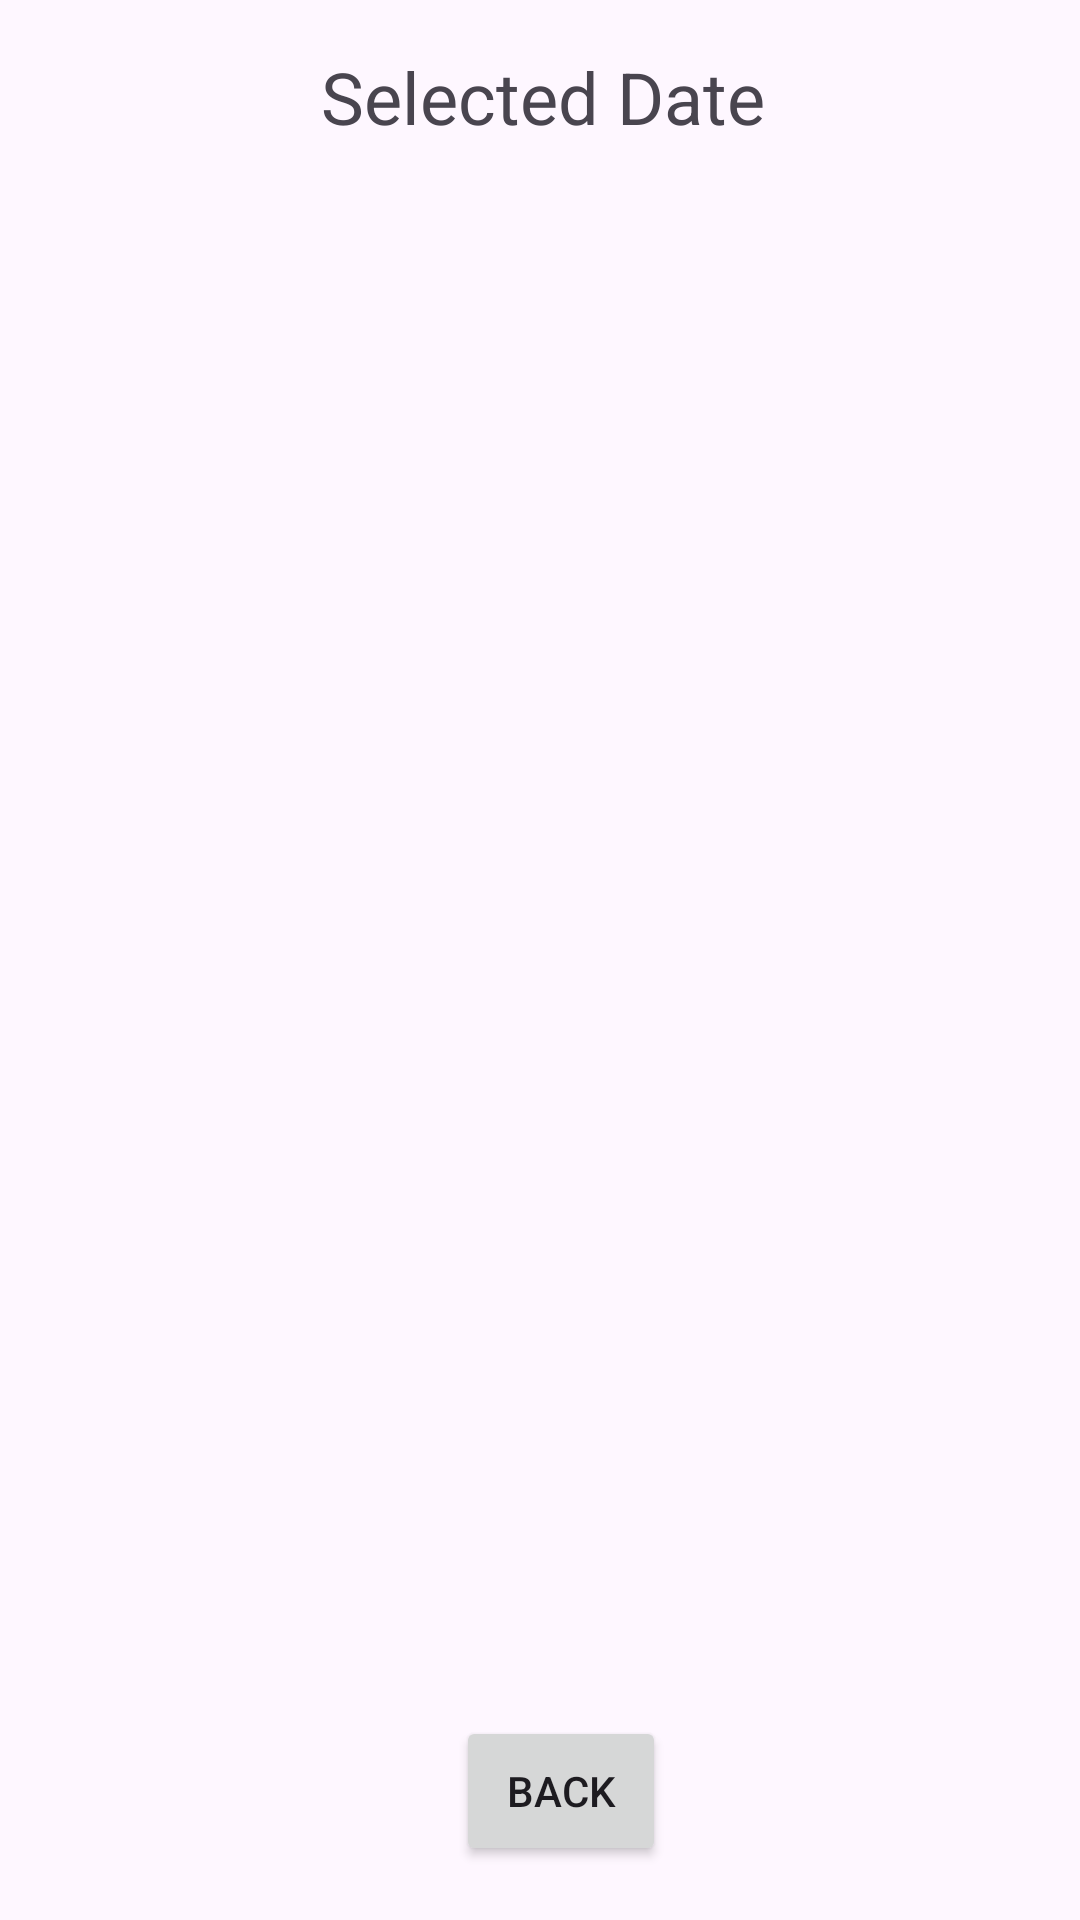

Reconstruct the res/layout file that produces this screen, plus the resources it refers to.
<!-- AndroidManifest.xml: application theme Theme.CSC4751_CTA8 -->
<!-- res/layout/activity_selected_date.xml -->
<?xml version="1.0" encoding="utf-8"?>
<RelativeLayout xmlns:android="http://schemas.android.com/apk/res/android"
    xmlns:app="http://schemas.android.com/apk/res-auto"
    xmlns:tools="http://schemas.android.com/tools"
    android:layout_width="match_parent"
    android:layout_height="match_parent"
    android:layout_centerHorizontal="false"
    android:layout_centerVertical="true"
    android:textAlignment="center"
    tools:context=".SelectedDateActivity">

    <TextView
        android:id="@+id/textViewSelectedDate"
        android:layout_width="466dp"
        android:layout_height="wrap_content"
        android:layout_alignParentStart="true"
        android:layout_alignParentTop="true"
        android:layout_alignParentEnd="true"
        android:layout_marginStart="13dp"
        android:layout_marginTop="16dp"
        android:layout_marginEnd="11dp"
        android:text="Selected Date"
        android:gravity="center"
        android:textSize="24sp" />

    <Button
        android:id="@+id/backButton"
        android:layout_width="100dp"
        android:layout_height="50dp"
        android:layout_alignParentStart="true"
        android:layout_alignParentEnd="true"
        android:layout_alignParentBottom="true"
        android:layout_gravity="center"
        android:layout_marginStart="152dp"
        android:layout_marginEnd="138dp"
        android:layout_marginBottom="18dp"
        android:text="Back" />

    <androidx.recyclerview.widget.RecyclerView
        android:layout_width="match_parent"
        android:layout_height="649dp"
        android:layout_above="@+id/backButton"
        android:layout_below="@+id/textViewSelectedDate"
        android:layout_marginTop="52dp"
        android:layout_marginBottom="31dp" />

</RelativeLayout>
<!-- resources referenced by this layout -->
<resources>
  <style name="Theme.CSC4751_CTA8" parent="Base.Theme.CSC4751_CTA8" />
  <style name="Base.Theme.CSC4751_CTA8" parent="Theme.Material3.DayNight.NoActionBar">
          
          
      </style>
</resources>
